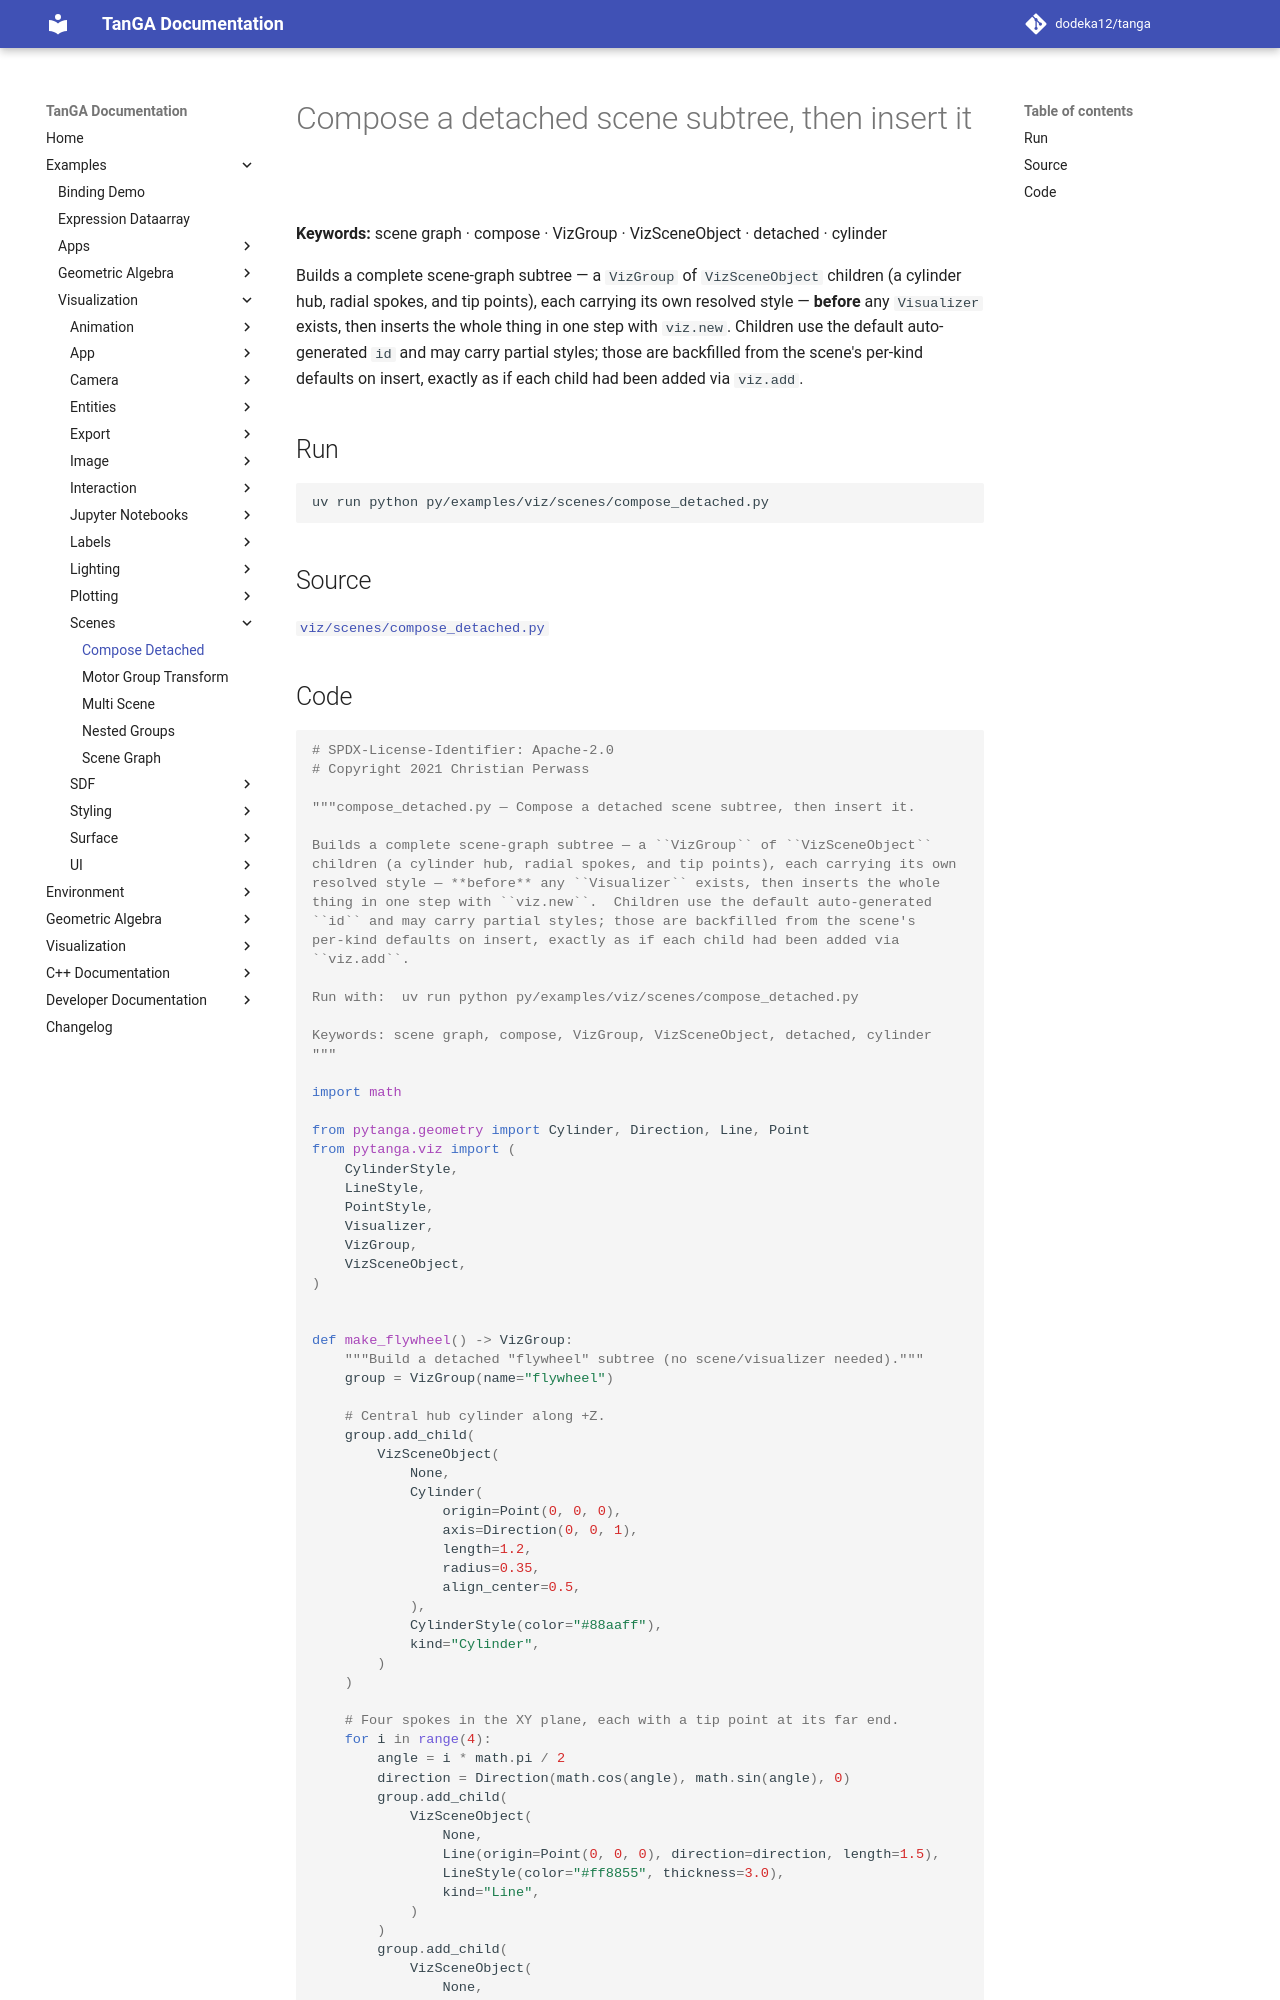

repository: dodeka12/tanga · page: v2.27.0-rc1/py/examples/viz/scenes/compose_detached/index.html · generator: mkdocs

# Compose a detached scene subtree, then insert it

**Keywords:** scene graph · compose · VizGroup · VizSceneObject · detached · cylinder

Builds a complete scene-graph subtree — a `VizGroup` of `VizSceneObject`
children (a cylinder hub, radial spokes, and tip points), each carrying its own
resolved style — **before** any `Visualizer` exists, then inserts the whole
thing in one step with `viz.new`.  Children use the default auto-generated
`id` and may carry partial styles; those are backfilled from the scene's
per-kind defaults on insert, exactly as if each child had been added via
`viz.add`.

## Run

```bash
uv run python py/examples/viz/scenes/compose_detached.py
```

## Source

[`viz/scenes/compose_detached.py`](https://github.com/dodeka12/tanga/blob/main/py/examples/viz/scenes/compose_detached.py)
